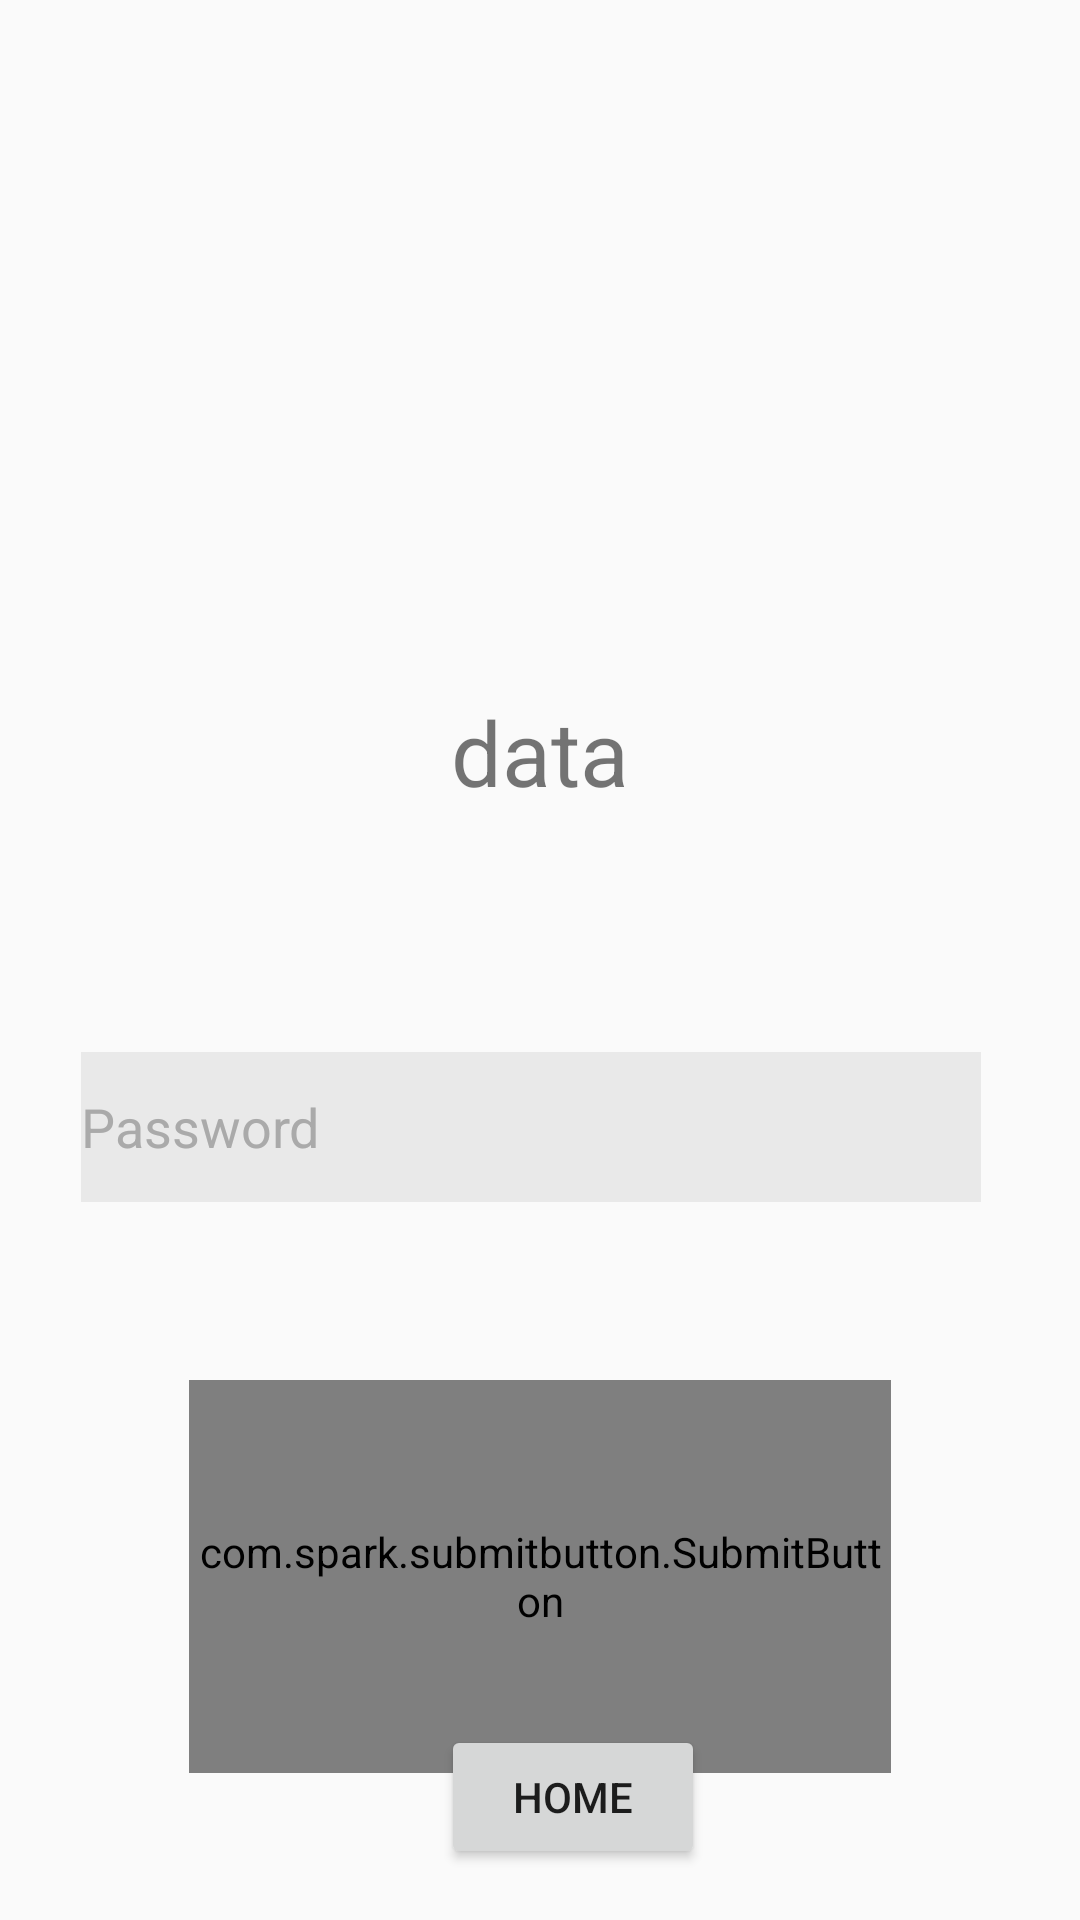

Android layout source for this screen:
<!-- AndroidManifest.xml: application theme AppTheme -->
<!-- res/layout/activity_login.xml -->
<?xml version="1.0" encoding="utf-8"?>
<androidx.constraintlayout.widget.ConstraintLayout

    xmlns:android="http://schemas.android.com/apk/res/android"
    xmlns:app="http://schemas.android.com/apk/res-auto"
    xmlns:tools="http://schemas.android.com/tools"
    android:layout_width="match_parent"
    android:layout_height="match_parent"
    android:background="@drawable/geometrik"
    tools:context=".Login">


    <com.spark.submitbutton.SubmitButton

        android:id="@+id/button"
        android:layout_width="234dp"
        android:layout_height="0dp"
        android:layout_alignParentStart="true"
        android:layout_alignParentTop="true"
        android:layout_alignParentEnd="true"
        android:layout_alignParentRight="true"
        android:layout_alignParentBottom="true"
        android:layout_centerHorizontal="true"
        android:layout_marginBottom="49dp"

        android:text="Login"
        android:textColor="@color/pink"
        android:textSize="18sp"
        app:layout_constraintBottom_toBottomOf="parent"
        app:layout_constraintEnd_toEndOf="parent"
        app:layout_constraintStart_toStartOf="parent"
        app:layout_constraintTop_toBottomOf="@+id/imageLogin"
        app:sub_btn_duration="4000" />

    <Button
        android:id="@+id/HomeButton"
        android:layout_width="wrap_content"
        android:layout_height="wrap_content"
        android:layout_marginBottom="17dp"
        android:text="@string/home"
        app:layout_constraintBottom_toBottomOf="parent"
        app:layout_constraintEnd_toEndOf="parent"
        app:layout_constraintHorizontal_bias="0.541"
        app:layout_constraintStart_toStartOf="parent"
        app:layout_constraintTop_toBottomOf="@+id/editTextTextPersonName2" />

    <ImageView
        android:id="@+id/imageLogin"
        android:layout_width="226dp"
        android:layout_height="0dp"
        android:layout_alignParentTop="true"
        android:layout_alignParentEnd="true"
        android:layout_alignParentRight="true"
        android:layout_centerHorizontal="true"
        android:layout_marginTop="42dp"
        android:layout_marginBottom="287dp"
        app:layout_constraintBottom_toTopOf="@+id/button"
        app:layout_constraintEnd_toEndOf="parent"
        app:layout_constraintStart_toStartOf="parent"
        app:layout_constraintTop_toTopOf="parent"
        tools:srcCompat="@drawable/profilevector" />

    <EditText
        android:id="@+id/editTextTextPersonName2"
        android:layout_width="0dp"
        android:layout_height="0dp"
        android:layout_alignParentEnd="true"
        android:layout_alignParentRight="true"
        android:layout_alignParentBottom="true"
        android:layout_centerInParent="true"
        android:layout_marginStart="55dp"
        android:layout_marginLeft="55dp"
        android:layout_marginTop="354dp"
        android:layout_marginEnd="55dp"
        android:layout_marginRight="55dp"
        android:layout_marginBottom="262dp"
        android:background="#11000000"
        android:drawableLeft="@drawable/ic_baseline_person_grey"
        android:ems="10"
        android:hint="Username"
        android:inputType="textPersonName"
        android:text="@string/name_input"
        android:textColor="@android:color/darker_gray"
        android:textColorHint="@android:color/darker_gray"
        app:layout_constraintBottom_toTopOf="@+id/HomeButton"
        app:layout_constraintEnd_toEndOf="parent"
        app:layout_constraintStart_toStartOf="parent"
        app:layout_constraintTop_toTopOf="parent" />

    <EditText
        android:id="@+id/editTextTextPersonName4"
        android:layout_width="300dp"
        android:layout_height="50dp"
        android:layout_alignParentEnd="true"
        android:layout_alignParentRight="true"
        android:layout_alignParentBottom="true"
        android:layout_centerInParent="true"
        android:layout_marginStart="52dp"
        android:layout_marginLeft="52dp"
        android:layout_marginEnd="52dp"
        android:layout_marginRight="52dp"
        android:layout_marginBottom="22dp"
        android:background="#11000000"
        android:drawableLeft="@drawable/ic_baseline_person_grey"
        android:ems="10"
        android:hint="Password"
        android:inputType="textPersonName"
        android:text="@string/name_input"
        android:textColor="@android:color/darker_gray"
        android:textColorHint="@android:color/darker_gray"
        app:layout_constraintBottom_toTopOf="@+id/button"
        app:layout_constraintEnd_toEndOf="parent"
        app:layout_constraintHorizontal_bias="0.571"
        app:layout_constraintStart_toStartOf="parent"
        app:layout_constraintTop_toBottomOf="@+id/editTextTextPersonName2" />

    <TextView
        android:id="@+id/textView"
        android:layout_width="wrap_content"
        android:layout_height="wrap_content"
        android:layout_marginBottom="26dp"
        android:text="data"
        android:textColor="@color/sub_btn_line"
        android:textSize="30dp"
        app:layout_constraintBottom_toTopOf="@+id/editTextTextPersonName2"
        app:layout_constraintEnd_toEndOf="parent"
        app:layout_constraintStart_toStartOf="parent"
        app:layout_constraintTop_toBottomOf="@+id/imageLogin" />


</androidx.constraintlayout.widget.ConstraintLayout>
<!-- resources referenced by this layout -->
<resources>
  <color name="pink">#D148DC</color>
  <string name="home">Home</string>
  <string name="name_input" />
  <style name="AppTheme" parent="Theme.AppCompat.Light.NoActionBar">
          
          <item name="colorPrimary">#FFF</item>
          <item name="colorPrimaryDark">#FFF</item>
          <item name="colorAccent">#D81B60</item>
      </style>
</resources>
